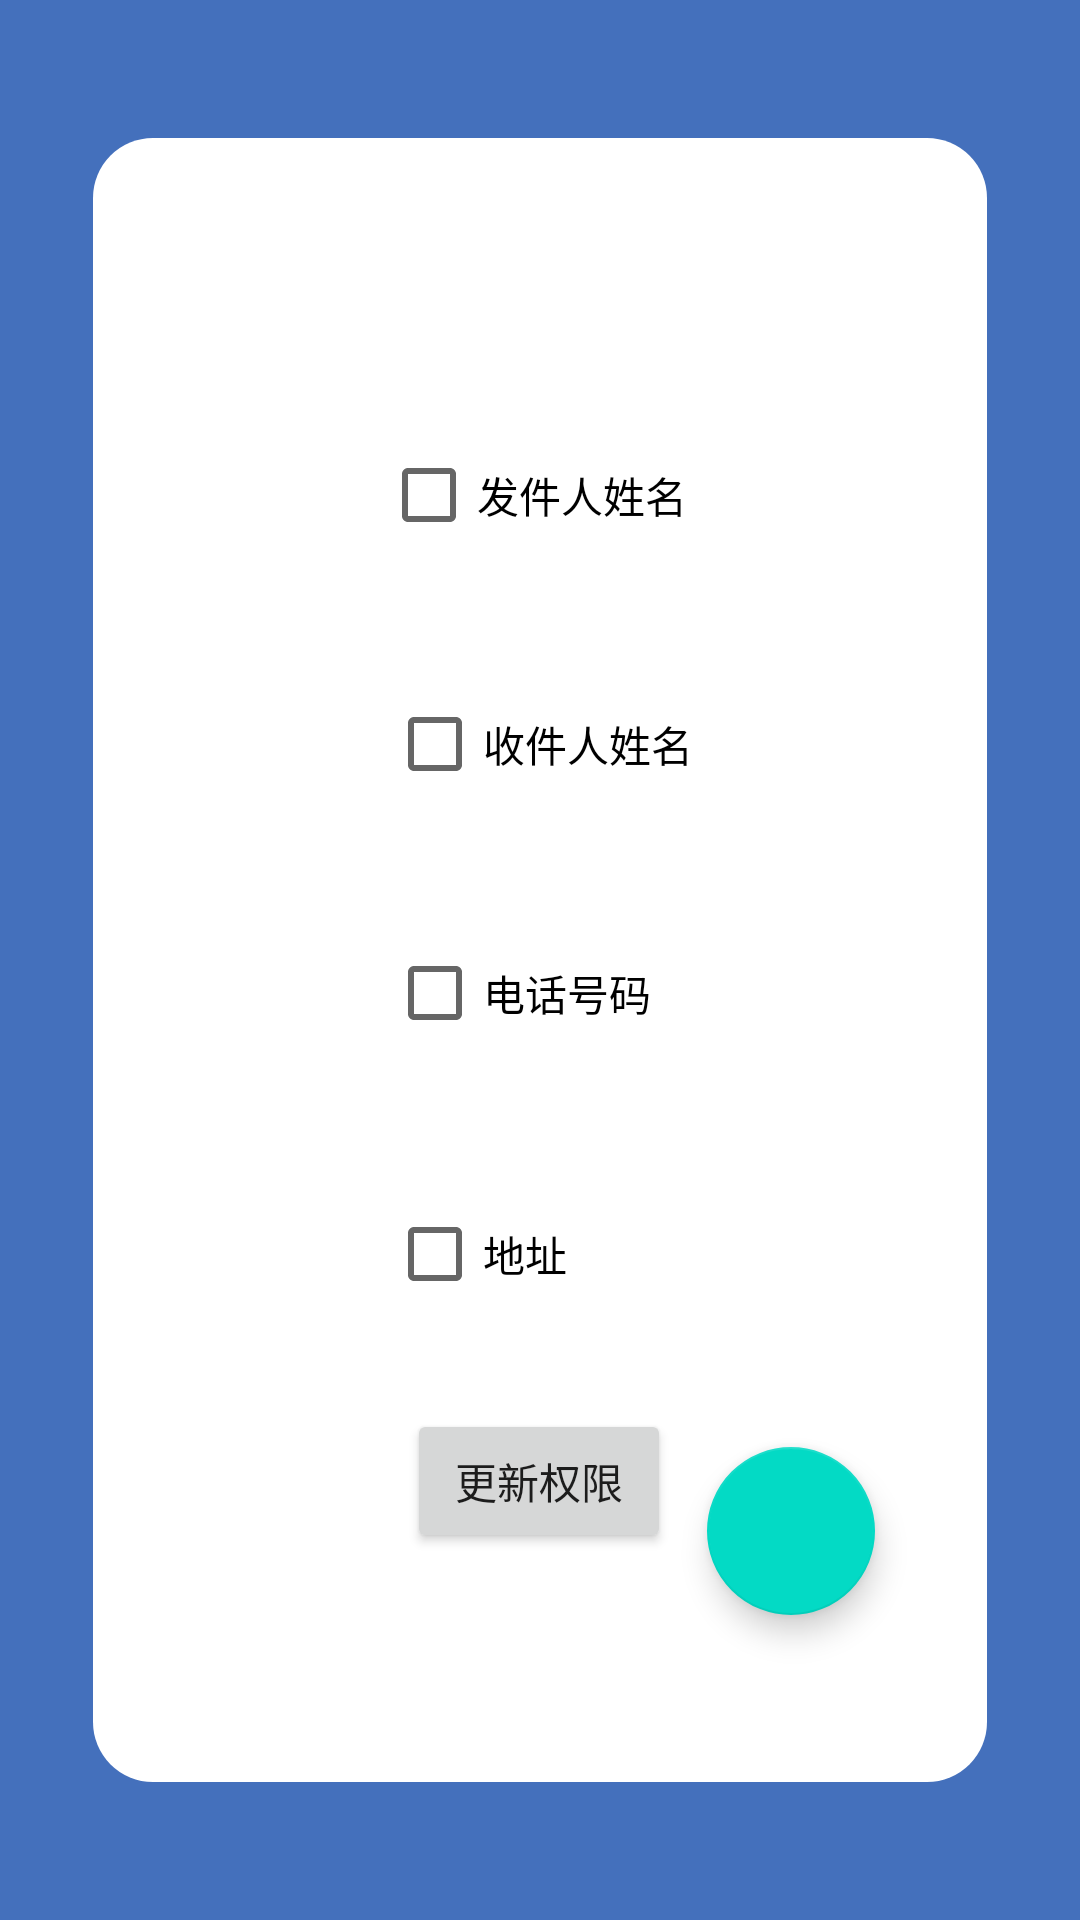

Produce the Android XML layout that renders to this screen, including the resource entries it uses.
<!-- AndroidManifest.xml: application theme AppTheme.FullScreen -->
<!-- res/layout/activity_main4.xml -->
<?xml version="1.0" encoding="utf-8"?>
<androidx.constraintlayout.widget.ConstraintLayout xmlns:android="http://schemas.android.com/apk/res/android"
    xmlns:app="http://schemas.android.com/apk/res-auto"
    xmlns:tools="http://schemas.android.com/tools"
    android:background="#4470BC"
    android:layout_width="match_parent"
    android:layout_height="match_parent"
    tools:context=".Main4Activity">

    <androidx.constraintlayout.widget.ConstraintLayout
        android:layout_width="298dp"
        android:layout_height="548dp"
        android:background="@drawable/corners_bg"
        app:layout_constraintBottom_toBottomOf="parent"
        app:layout_constraintEnd_toEndOf="parent"
        app:layout_constraintStart_toStartOf="parent"
        app:layout_constraintTop_toTopOf="parent">

        <com.google.android.material.floatingactionbutton.FloatingActionButton
            android:id="@+id/fab"
            android:layout_width="wrap_content"
            android:layout_height="wrap_content"
            android:layout_gravity="end|bottom"
            android:layout_margin="16dp"
            app:layout_constraintBottom_toBottomOf="parent"
            app:layout_constraintEnd_toEndOf="parent"
            app:layout_constraintHorizontal_bias="0.899"
            app:layout_constraintStart_toStartOf="parent"
            app:layout_constraintTop_toTopOf="parent"
            app:layout_constraintVertical_bias="0.914" />

        <CheckBox
            android:id="@+id/checkBox"
            android:layout_width="107dp"
            android:layout_height="39dp"
            android:text="@string/sendername"
            app:layout_constraintBottom_toBottomOf="parent"
            app:layout_constraintEnd_toEndOf="parent"
            app:layout_constraintHorizontal_bias="0.502"
            app:layout_constraintStart_toStartOf="parent"
            app:layout_constraintTop_toTopOf="parent"
            app:layout_constraintVertical_bias="0.196" />

        <CheckBox
            android:id="@+id/checkBox2"
            android:layout_width="107dp"
            android:layout_height="39dp"
            android:layout_marginTop="44dp"
            android:text="@string/receivername"
            app:layout_constraintEnd_toEndOf="parent"
            app:layout_constraintHorizontal_bias="0.513"
            app:layout_constraintStart_toStartOf="parent"
            app:layout_constraintTop_toBottomOf="@+id/checkBox" />

        <CheckBox
            android:id="@+id/checkBox3"
            android:layout_width="107dp"
            android:layout_height="39dp"
            android:layout_marginTop="44dp"
            android:text="@string/tel"
            app:layout_constraintEnd_toEndOf="parent"
            app:layout_constraintHorizontal_bias="0.513"
            app:layout_constraintStart_toStartOf="parent"
            app:layout_constraintTop_toBottomOf="@+id/checkBox2" />

        <CheckBox
            android:id="@+id/checkBox4"
            android:layout_width="107dp"
            android:layout_height="39dp"
            android:layout_marginTop="48dp"
            android:text="@string/addr"
            app:layout_constraintEnd_toEndOf="parent"
            app:layout_constraintHorizontal_bias="0.513"
            app:layout_constraintStart_toStartOf="parent"
            app:layout_constraintTop_toBottomOf="@+id/checkBox3" />

        <Button
            android:id="@+id/updatebtn"
            android:layout_width="wrap_content"
            android:layout_height="wrap_content"
            android:layout_marginTop="32dp"
            android:text="@string/update"
            app:layout_constraintEnd_toEndOf="parent"
            app:layout_constraintHorizontal_bias="0.498"
            app:layout_constraintStart_toStartOf="parent"
            app:layout_constraintTop_toBottomOf="@+id/checkBox4" />

    </androidx.constraintlayout.widget.ConstraintLayout>
</androidx.constraintlayout.widget.ConstraintLayout>
<!-- resources referenced by this layout -->
<resources>
  <!-- drawable corners_bg (drawable) -->
  <?xml version="1.0" encoding="utf-8"?>
  <shape xmlns:android="http://schemas.android.com/apk/res/android">
      <solid android:color="#FFFFFF" />
      <corners android:radius="20dp"/>
  </shape>
  <string name="addr">地址</string>
  <string name="receivername">收件人姓名</string>
  <string name="sendername">发件人姓名</string>
  <string name="tel">电话号码</string>
  <string name="update">更新权限</string>
  <style name="AppTheme.FullScreen">
          <item name="windowActionBar">false</item>
          <item name="windowNoTitle">true</item>
          <item name="android:windowFullscreen">true</item>
      </style>
</resources>
